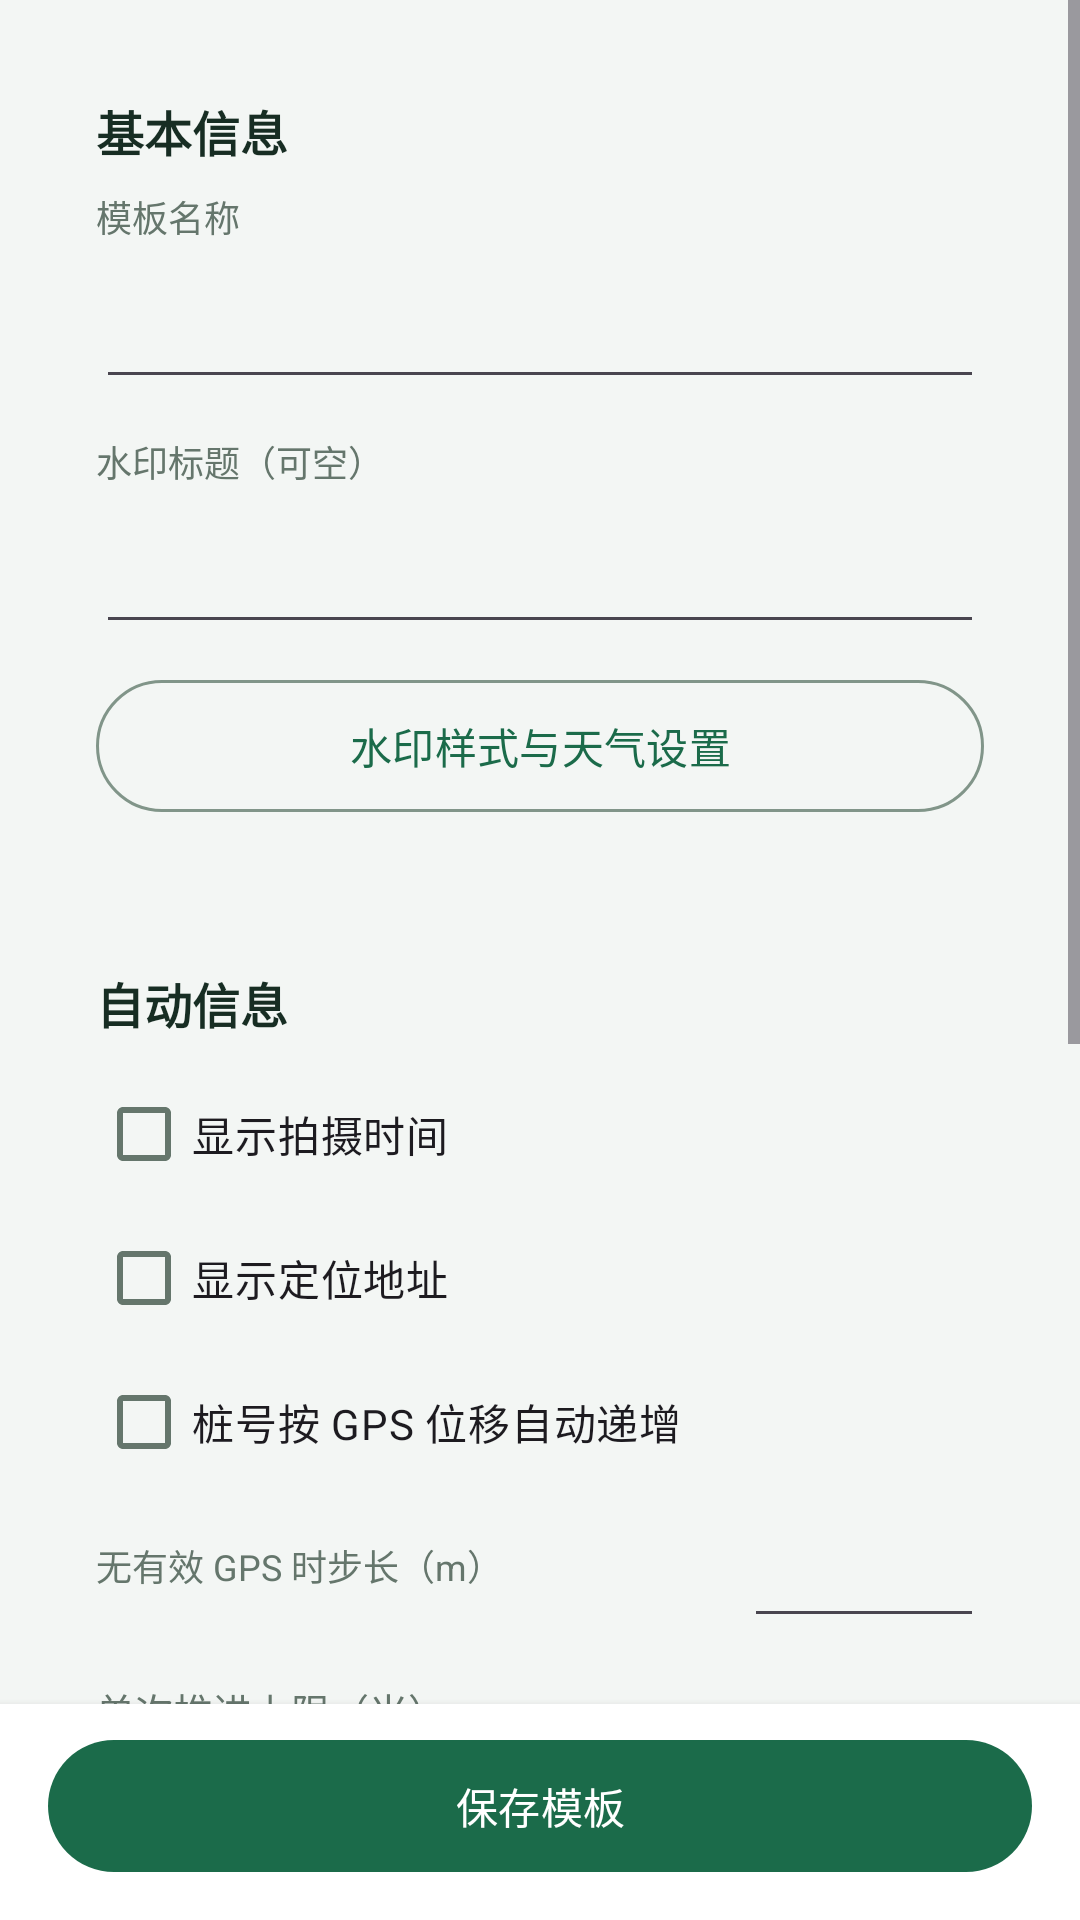

Produce the Android XML layout that renders to this screen, including the resource entries it uses.
<!-- AndroidManifest.xml: activity theme Theme.MeasureCam.Sub -->
<!-- res/layout/activity_template_edit.xml -->
<?xml version="1.0" encoding="utf-8"?>
<LinearLayout xmlns:android="http://schemas.android.com/apk/res/android" android:layout_width="match_parent" android:layout_height="match_parent"
    android:orientation="vertical" android:background="@color/page_background">
    <ScrollView android:layout_width="match_parent" android:layout_height="0dp" android:layout_weight="1" android:fillViewport="true" android:clipToPadding="false">
        <LinearLayout android:layout_width="match_parent" android:layout_height="wrap_content" android:orientation="vertical" android:padding="16dp">
            <LinearLayout style="@style/PanelSection">
                <TextView style="@style/SectionTitle" android:text="@string/template_basics" />
                <TextView android:id="@+id/label_name" android:layout_width="match_parent" android:layout_height="wrap_content"
                    android:labelFor="@id/et_name" android:text="@string/label_template_name" android:textSize="12sp" android:textColor="@color/text_secondary" />
                <EditText android:id="@+id/et_name" android:layout_width="match_parent" android:layout_height="52dp"
                    android:importantForAutofill="no" android:inputType="text" android:singleLine="true" android:textSize="17sp" />
                <TextView android:id="@+id/label_title" android:layout_width="match_parent" android:layout_height="wrap_content" android:layout_marginTop="12dp"
                    android:labelFor="@id/et_title" android:text="@string/label_title_line" android:textSize="12sp" android:textColor="@color/text_secondary" />
                <EditText android:id="@+id/et_title" android:layout_width="match_parent" android:layout_height="52dp"
                    android:importantForAutofill="no" android:inputType="text" android:singleLine="true" android:textSize="16sp" />
                <Button android:id="@+id/btn_style" style="?attr/materialButtonOutlinedStyle" android:layout_width="match_parent" android:layout_height="wrap_content"
                    android:layout_marginTop="8dp" android:minHeight="52dp" android:text="@string/watermark_weather_settings" />
            </LinearLayout>
            <LinearLayout style="@style/PanelSection">
                <TextView style="@style/SectionTitle" android:text="@string/template_auto_info" />
                <CheckBox android:id="@+id/cb_time" android:layout_width="match_parent" android:layout_height="48dp" android:text="@string/label_show_time" android:textSize="14sp" />
                <CheckBox android:id="@+id/cb_address" android:layout_width="match_parent" android:layout_height="48dp" android:text="@string/label_show_address" android:textSize="14sp" />
                <CheckBox android:id="@+id/cb_auto_chainage" android:layout_width="match_parent" android:layout_height="48dp" android:text="@string/label_auto_chainage" android:textSize="14sp" />
                <LinearLayout android:layout_width="match_parent" android:layout_height="wrap_content" android:gravity="center_vertical">
                    <TextView android:id="@+id/label_step" android:layout_width="0dp" android:layout_height="wrap_content" android:layout_weight="1"
                        android:labelFor="@id/et_step" android:text="@string/label_chainage_step" android:textSize="12sp" android:textColor="@color/text_secondary" />
                    <EditText android:id="@+id/et_step" android:layout_width="80dp" android:layout_height="48dp" android:layout_marginStart="8dp"
                        android:inputType="numberDecimal" android:importantForAutofill="no" android:singleLine="true" android:textSize="15sp" />
                </LinearLayout>
                <LinearLayout android:layout_width="match_parent" android:layout_height="wrap_content" android:gravity="center_vertical">
                    <TextView android:layout_width="0dp" android:layout_weight="1" android:layout_height="wrap_content" android:labelFor="@id/et_advance_limit"
                        android:text="@string/label_advance_limit" android:textSize="13sp" android:textColor="@color/text_secondary" />
                    <EditText android:id="@+id/et_advance_limit" android:layout_width="80dp" android:layout_height="48dp"
                        android:inputType="number" android:importantForAutofill="no" android:singleLine="true" android:textSize="15sp" />
                </LinearLayout>
            </LinearLayout>
            <TextView android:layout_width="match_parent" android:layout_height="wrap_content" android:padding="12dp" android:layout_marginBottom="16dp"
                android:background="@drawable/bg_soft_panel" android:text="@string/drag_order_hint" android:textSize="12sp" android:lineSpacingExtra="3dp" android:textColor="@color/brand" />
            <LinearLayout style="@style/PanelSection">
                <TextView style="@style/SectionTitle" android:text="@string/label_sticky" />
                <LinearLayout android:id="@+id/container_sticky" android:layout_width="match_parent" android:layout_height="wrap_content" android:orientation="vertical" />
                <TextView android:id="@+id/btn_add_sticky" android:layout_width="match_parent" android:layout_height="48dp" android:gravity="center_vertical"
                    android:background="?attr/selectableItemBackground" android:text="@string/action_add" android:textColor="@color/brand" android:textSize="14sp" />
            </LinearLayout>
            <TextView style="@style/SectionTitle" android:text="@string/label_measure" />
            <LinearLayout android:id="@+id/container_category" android:layout_width="match_parent" android:layout_height="wrap_content" android:orientation="vertical" />
            <TextView android:id="@+id/btn_add_category" android:layout_width="match_parent" android:layout_height="48dp" android:gravity="center"
                android:background="@drawable/bg_soft_panel" android:text="@string/category_add" android:textColor="@color/brand" android:textSize="14sp" />
        </LinearLayout>
    </ScrollView>
    <LinearLayout android:layout_width="match_parent" android:layout_height="wrap_content" android:paddingStart="16dp" android:paddingEnd="16dp"
        android:paddingTop="8dp" android:paddingBottom="12dp" android:background="@color/surface" android:elevation="4dp">
        <Button android:id="@+id/btn_save" android:layout_width="match_parent" android:layout_height="wrap_content" android:minHeight="52dp" android:text="@string/action_save_template" />
    </LinearLayout>
</LinearLayout>
<!-- resources referenced by this layout -->
<resources>
  <color name="brand">#FF1B6B4A</color>
  <color name="page_background">#F3F6F4</color>
  <color name="surface">#FFFFFFFF</color>
  <color name="text_secondary">#65766C</color>
  <!-- drawable bg_soft_panel (drawable) -->
  <shape xmlns:android="http://schemas.android.com/apk/res/android">
      <solid android:color="@color/brand_soft" />
      <corners android:radius="16dp" />
  </shape>
  <string name="action_add">添加</string>
  <string name="action_save_template">保存模板</string>
  <string name="category_add">添加分类</string>
  <string name="drag_order_hint">长按 ☰ 拖动排序；点击 ☰ 可逐项移动。格式可分别设置标签和数值。</string>
  <string name="label_advance_limit">单次推进上限（米）</string>
  <string name="label_auto_chainage">桩号按 GPS 位移自动递增</string>
  <string name="label_chainage_step">无有效 GPS 时步长（m）</string>
  <string name="label_measure">数值分类（拍后按分类录入）</string>
  <string name="label_show_address">显示定位地址</string>
  <string name="label_show_time">显示拍摄时间</string>
  <string name="label_sticky">常驻信息（拍前可改）</string>
  <string name="label_template_name">模板名称</string>
  <string name="label_title_line">水印标题（可空）</string>
  <string name="template_auto_info">自动信息</string>
  <string name="template_basics">基本信息</string>
  <string name="watermark_weather_settings">水印样式与天气设置</string>
  <style name="PanelSection">
          <item name="android:layout_width">match_parent</item>
          <item name="android:layout_height">wrap_content</item>
          <item name="android:orientation">vertical</item>
          <item name="android:padding">16dp</item>
          <item name="android:layout_marginBottom">16dp</item>
          <item name="android:background">@drawable/bg_panel</item>
      </style>
  <style name="SectionTitle">
          <item name="android:layout_width">match_parent</item>
          <item name="android:layout_height">wrap_content</item>
          <item name="android:textColor">@color/text_primary</item>
          <item name="android:textSize">16sp</item>
          <item name="android:textStyle">bold</item>
          <item name="android:layout_marginBottom">8dp</item>
      </style>
  <style name="Theme.MeasureCam.Sub" parent="Theme.MeasureCam.SubBase" />
  <color name="brand_soft">#E9F3ED</color>
  <color name="text_primary">#172D23</color>
  <style name="Theme.MeasureCam.SubBase" parent="Theme.Material3.Light">
          <item name="android:windowBackground">@color/page_background</item>
          <item name="android:navigationBarColor">@color/brand_dark</item>
          <item name="colorPrimary">@color/brand</item>
          <item name="colorOnPrimary">@color/white</item>
          <item name="colorSurface">@color/surface</item>
          <item name="colorOnSurface">@color/text_primary</item>
          <item name="colorSurfaceVariant">@color/page_background</item>
          <item name="colorOnSurfaceVariant">@color/text_secondary</item>
          <item name="colorSecondary">@color/brand</item>
          <item name="colorOutline">#819589</item>
          <item name="colorSurfaceContainerHigh">@color/surface</item>
          <item name="colorSurfaceContainer">@color/page_background</item>
          <item name="android:fontFamily">sans-serif</item>
          <item name="materialAlertDialogTheme">@style/ThemeOverlay.MeasureCam.Dialog</item>
          <item name="android:statusBarColor">@color/brand_dark</item>
          <item name="android:windowLightStatusBar">false</item>
      </style>
  <color name="brand_dark">#FF124D35</color>
  <color name="white">#FFFFFFFF</color>
  <style name="ThemeOverlay.MeasureCam.Dialog" parent="ThemeOverlay.Material3.MaterialAlertDialog">
          <item name="colorSurface">@color/page_background</item>
          <item name="colorSurfaceContainerHigh">@color/page_background</item>
          <item name="colorPrimary">@color/brand</item>
          <item name="colorSecondary">@color/brand</item>
          <item name="colorOnSurface">@color/text_primary</item>
      </style>
</resources>
